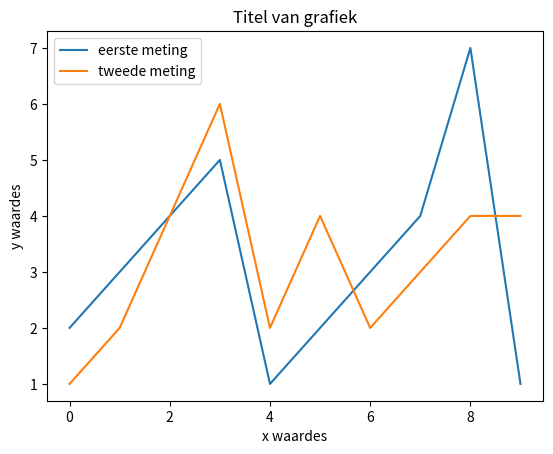

Source code (Python):
import matplotlib.pyplot as plt

# Creeer x-waardes: 
x = [0, 1, 2, 3, 4, 5, 6, 7, 8, 9]

# y-waardes voor de eerste en tweede meting:
y1 = [2, 3, 4, 5, 1, 2, 3, 4, 7, 1]
y2 = [1, 2, 4, 6, 2, 4, 2, 3, 4, 4]


# Plot de eerste meting:
plt.plot(x, y1, label='eerste meting')

# Plot de tweede meting:
plt.plot(x, y2, label='tweede meting')

# Geef de grafiek labels voor beide assen en een titel:
plt.xlabel('x waardes')
plt.ylabel('y waardes')
plt.title('Titel van grafiek')

# Genereer een legenda (ahv van de ingevoerde labels bij plot())
plt.legend()
plt.show()
